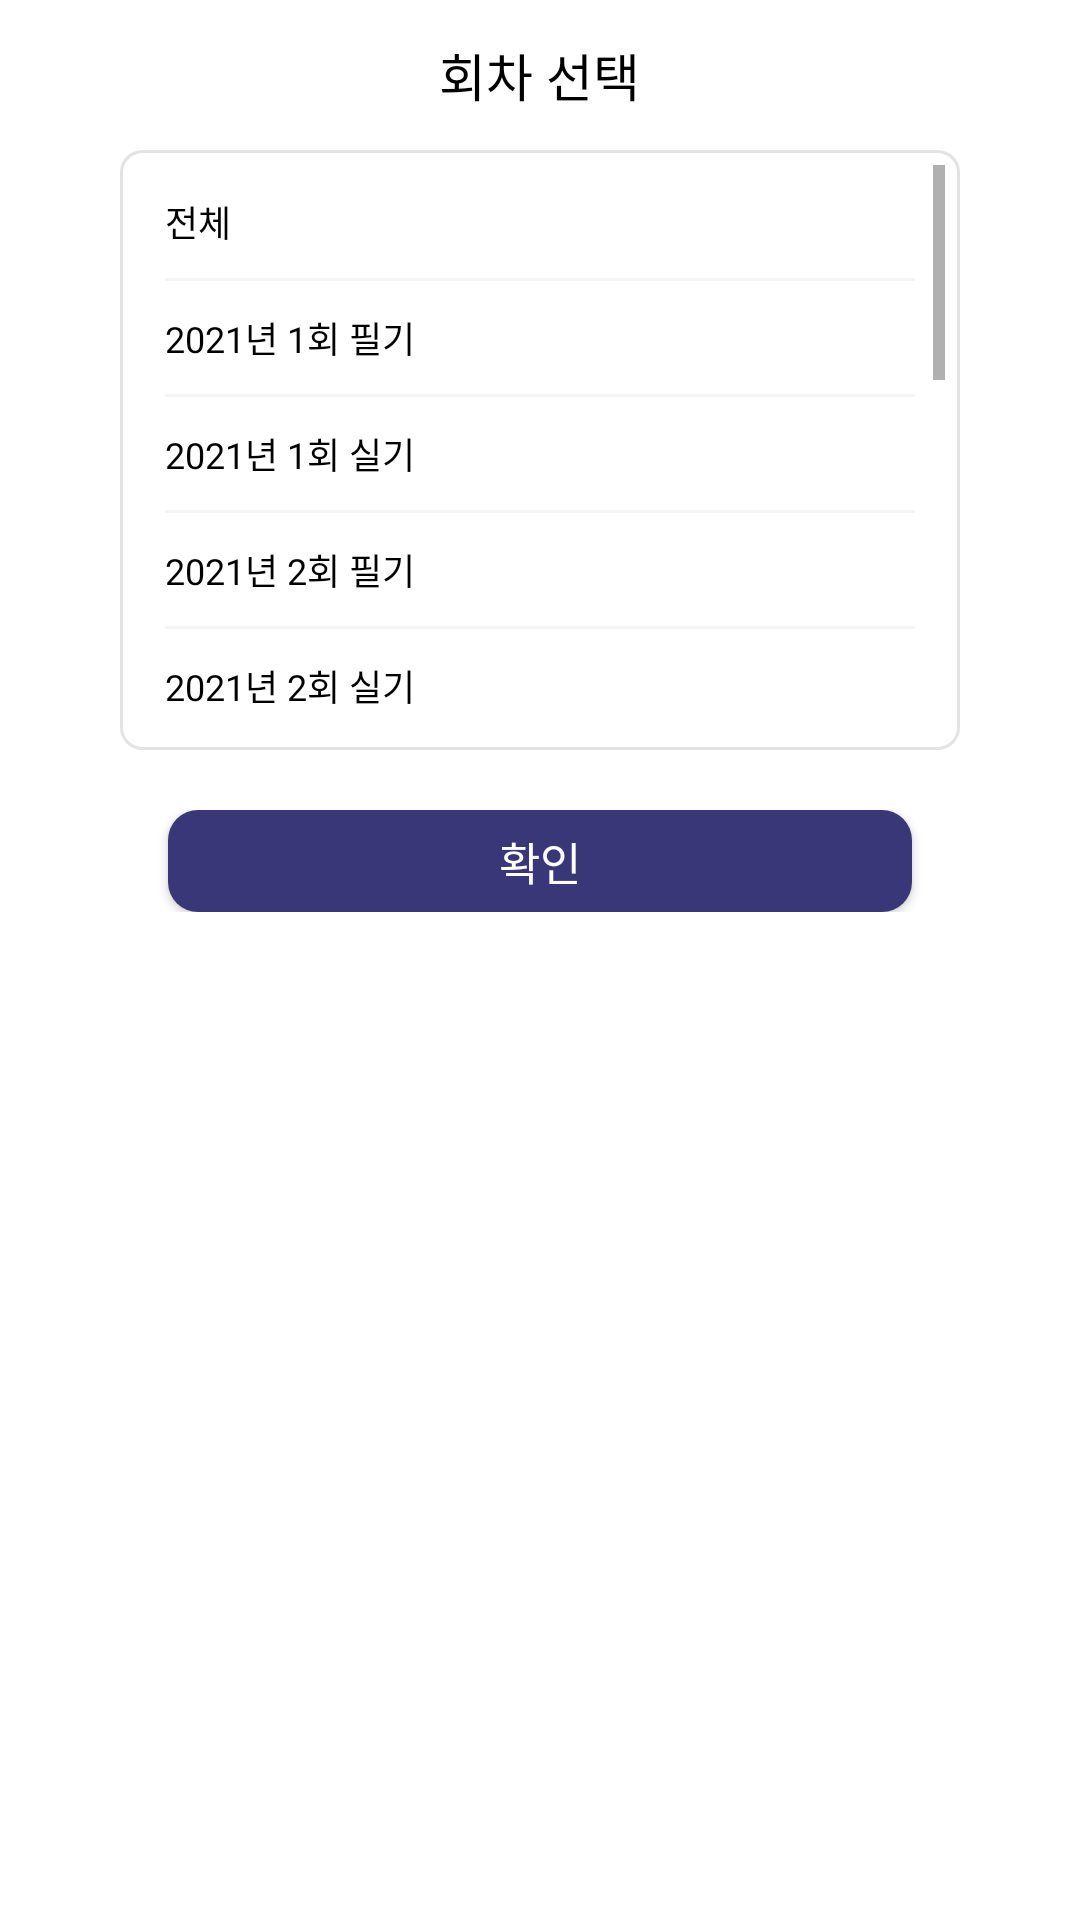

This screen was rendered from an Android layout file. Write that file and the resources it references.
<!-- AndroidManifest.xml: application theme Theme.Happylife -->
<!-- res/layout/license_detail_info_filter.xml -->
<?xml version="1.0" encoding="utf-8"?>
<LinearLayout xmlns:android="http://schemas.android.com/apk/res/android"
    xmlns:app="http://schemas.android.com/apk/res-auto"
    xmlns:tools="http://schemas.android.com/tools"
    android:layout_width="match_parent"
    android:layout_height="match_parent"
    android:background="@color/white"
    android:orientation="vertical">

    <RelativeLayout
        android:layout_width="match_parent"
        android:layout_height="50dp"
        android:background="@color/white"
        app:layout_constraintTop_toTopOf="parent">

        <TextView
            android:layout_width="wrap_content"
            android:layout_height="match_parent"
            android:layout_centerInParent="true"
            android:layout_centerVertical="true"
            android:fontFamily="@font/a_title_gothic3"
            android:gravity="center_vertical"
            android:text="회차 선택"
            android:textColor="@color/black"
            android:textSize="17sp"
            tools:ignore="HardcodedText" />

    </RelativeLayout>

    <LinearLayout
        android:layout_width="match_parent"
        android:layout_height="200dp"
        android:layout_marginHorizontal="40dp"
        android:layout_marginBottom="10dp"
        android:background="@drawable/review_contents_box">

        <ScrollView
            android:layout_width="match_parent"
            android:layout_height="match_parent">

            <LinearLayout
                android:layout_width="match_parent"
                android:layout_height="wrap_content"
                android:orientation="vertical">

                <TextView
                    android:layout_width="match_parent"
                    android:layout_height="wrap_content"
                    android:layout_margin="10dp"
                    android:fontFamily="@font/a_title_gothic1"
                    android:text="전체"
                    android:textColor="@color/black"
                    android:textSize="12sp"
                    tools:ignore="HardcodedText" />

                <View
                    android:layout_width="match_parent"
                    android:layout_height="1dp"
                    android:layout_marginHorizontal="10dp"
                    android:background="@color/gray_search_bar" />

                <TextView
                    android:layout_width="match_parent"
                    android:layout_height="wrap_content"
                    android:layout_margin="10dp"
                    android:fontFamily="@font/a_title_gothic1"
                    android:text="2021년 1회 필기"
                    android:textColor="@color/black"
                    android:textSize="12sp" />

                <View
                    android:layout_width="match_parent"
                    android:layout_height="1dp"
                    android:layout_marginHorizontal="10dp"
                    android:background="@color/gray_search_bar" />

                <TextView
                    android:layout_width="match_parent"
                    android:layout_height="wrap_content"
                    android:layout_margin="10dp"
                    android:fontFamily="@font/a_title_gothic1"
                    android:text="2021년 1회 실기"
                    android:textColor="@color/black"
                    android:textSize="12sp" />

                <View
                    android:layout_width="match_parent"
                    android:layout_height="1dp"
                    android:layout_marginHorizontal="10dp"
                    android:background="@color/gray_search_bar" />

                <TextView
                    android:layout_width="match_parent"
                    android:layout_height="wrap_content"
                    android:layout_margin="10dp"
                    android:fontFamily="@font/a_title_gothic1"
                    android:text="2021년 2회 필기"
                    android:textColor="@color/black"
                    android:textSize="12sp" />

                <View
                    android:layout_width="match_parent"
                    android:layout_height="1dp"
                    android:layout_marginHorizontal="10dp"
                    android:background="@color/gray_search_bar" />

                <TextView
                    android:layout_width="match_parent"
                    android:layout_height="wrap_content"
                    android:layout_margin="10dp"
                    android:fontFamily="@font/a_title_gothic1"
                    android:text="2021년 2회 실기"
                    android:textColor="@color/black"
                    android:textSize="12sp" />

                <View
                    android:layout_width="match_parent"
                    android:layout_height="1dp"
                    android:layout_marginHorizontal="10dp"
                    android:background="@color/gray_search_bar" />

                <TextView
                    android:layout_width="match_parent"
                    android:layout_height="wrap_content"
                    android:layout_margin="10dp"
                    android:fontFamily="@font/a_title_gothic1"
                    android:text="2021년 3회 실기"
                    android:textColor="@color/black"
                    android:textSize="12sp" />

                <View
                    android:layout_width="match_parent"
                    android:layout_height="1dp"
                    android:layout_marginHorizontal="10dp"
                    android:background="@color/gray_search_bar" />

                <TextView
                    android:layout_width="match_parent"
                    android:layout_height="wrap_content"
                    android:layout_margin="10dp"
                    android:fontFamily="@font/a_title_gothic1"
                    android:text="2021년 3회 실기"
                    android:textColor="@color/black"
                    android:textSize="12sp" />

                <View
                    android:layout_width="match_parent"
                    android:layout_height="1dp"
                    android:layout_marginHorizontal="10dp"
                    android:background="@color/gray_search_bar" />

                <TextView
                    android:layout_width="match_parent"
                    android:layout_height="wrap_content"
                    android:layout_margin="10dp"
                    android:fontFamily="@font/a_title_gothic1"
                    android:text="2020년 1회 필기"
                    android:textColor="@color/black"
                    android:textSize="12sp" />

                <View
                    android:layout_width="match_parent"
                    android:layout_height="1dp"
                    android:layout_marginHorizontal="10dp"
                    android:background="@color/gray_search_bar" />

                <TextView
                    android:layout_width="match_parent"
                    android:layout_height="wrap_content"
                    android:layout_margin="10dp"
                    android:fontFamily="@font/a_title_gothic1"
                    android:text="2020년 1회 실기"
                    android:textColor="@color/black"
                    android:textSize="12sp" />

                <View
                    android:layout_width="match_parent"
                    android:layout_height="1dp"
                    android:layout_marginHorizontal="10dp"
                    android:background="@color/gray_search_bar" />

                <LinearLayout
                    android:id="@+id/linearlayout_2020_2_writing"
                    android:layout_width="match_parent"
                    android:layout_height="wrap_content"
                    android:orientation="horizontal"
                    android:padding="10dp">

                    <TextView
                        android:layout_width="wrap_content"
                        android:layout_height="wrap_content"
                        android:fontFamily="@font/a_title_gothic1"
                        android:text="2020년 2회 필기"
                        android:textColor="@color/black"
                        android:textSize="12sp" />

                    <View
                        android:layout_width="0dp"
                        android:layout_height="0dp"
                        android:layout_weight="1" />

                    <ImageView
                        android:id="@+id/imv_check_license_detail"
                        android:layout_width="15dp"
                        android:layout_height="15dp"
                        android:src="@drawable/check"
                        android:visibility="invisible" />

                </LinearLayout>

                <View
                    android:layout_width="match_parent"
                    android:layout_height="1dp"
                    android:layout_marginHorizontal="10dp"
                    android:background="@color/gray_search_bar" />

                <TextView
                    android:layout_width="match_parent"
                    android:layout_height="wrap_content"
                    android:layout_margin="10dp"
                    android:fontFamily="@font/a_title_gothic1"
                    android:text="2020년 2회 실기"
                    android:textColor="@color/black"
                    android:textSize="12sp" />

                <View
                    android:layout_width="match_parent"
                    android:layout_height="1dp"
                    android:layout_marginHorizontal="10dp"
                    android:background="@color/gray_search_bar" />

                <TextView
                    android:layout_width="match_parent"
                    android:layout_height="wrap_content"
                    android:layout_margin="10dp"
                    android:fontFamily="@font/a_title_gothic1"
                    android:text="2020년 3회 필기"
                    android:textColor="@color/black"
                    android:textSize="12sp" />

                <View
                    android:layout_width="match_parent"
                    android:layout_height="1dp"
                    android:layout_marginHorizontal="10dp"
                    android:background="@color/gray_search_bar" />

                <TextView
                    android:layout_width="match_parent"
                    android:layout_height="wrap_content"
                    android:layout_margin="10dp"
                    android:fontFamily="@font/a_title_gothic1"
                    android:text="2020년 3회 실기"
                    android:textColor="@color/black"
                    android:textSize="12sp" />

                <View
                    android:layout_width="match_parent"
                    android:layout_height="1dp"
                    android:layout_marginHorizontal="10dp"
                    android:background="@color/gray_search_bar" />

            </LinearLayout>

        </ScrollView>

    </LinearLayout>

    <LinearLayout
        android:layout_width="match_parent"
        android:layout_height="wrap_content"
        android:layout_marginTop="10dp"
        android:layout_marginBottom="20dp"
        android:gravity="center">

        <Button
            android:id="@+id/button_apply_sorting_license"
            android:layout_width="248dp"
            android:layout_height="34dp"
            android:background="@drawable/background_membership_btn"
            android:fontFamily="@font/a_title_gothic3"
            android:text="확인"
            android:textColor="@color/white"
            android:textSize="15sp"
            tools:ignore="HardcodedText" />

    </LinearLayout>

</LinearLayout>
<!-- resources referenced by this layout -->
<resources>
  <color name="black">#FF000000</color>
  <color name="gray_search_bar">#F4F4F4</color>
  <color name="white">#FFFFFFFF</color>
  <!-- drawable background_membership_btn (drawable) -->
  <?xml version="1.0" encoding="utf-8"?>
  <layer-list xmlns:android="http://schemas.android.com/apk/res/android">
      
      <item>
          <shape>
              <solid android:color="@color/main_color" />
  
              <corners android:radius="10dp" />
          </shape>
      </item>
  </layer-list>
  <!-- drawable check: png bitmap (drawable, 1455 bytes) -->
  <!-- drawable review_contents_box (drawable) -->
  <?xml version="1.0" encoding="utf-8"?>
  <shape xmlns:android="http://schemas.android.com/apk/res/android" android:shape="rectangle">
      <stroke
          android:width="1dp"
          android:color="#E3E3E3"/>
      <padding
          android:bottom="5dp"
          android:left="5dp"
          android:right="5dp"
          android:top="5dp"/>
      <corners
          android:bottomLeftRadius="7dp"
          android:bottomRightRadius="7dp"
          android:topLeftRadius="7dp"
          android:topRightRadius="7dp"/>
  </shape>
  <style name="Theme.Happylife" parent="Theme.AppCompat.Light">
          <item name="windowActionBar">false</item>
          <item name="windowNoTitle">true</item>
  
          
  
          
          <item name="android:statusBarColor">@color/white</item>
  
          
          <item name="android:windowLightStatusBar">true</item>
  
          <item name="colorPrimary">@color/purple_500</item>
  
          <item name="colorPrimaryVariant">@color/purple_700</item>
  
          <item name="colorOnPrimary">@color/white</item>
  
          
  
          <item name="colorSecondary">@color/teal_200</item>
  
          <item name="colorSecondaryVariant">@color/teal_700</item>
  
          <item name="colorOnSecondary">@color/black</item>
  
      </style>
  <color name="main_color">#393778</color>
  <color name="purple_500">#FF6200EE</color>
  <color name="purple_700">#FF3700B3</color>
  <color name="teal_200">#FF03DAC5</color>
  <color name="teal_700">#FF018786</color>
</resources>
